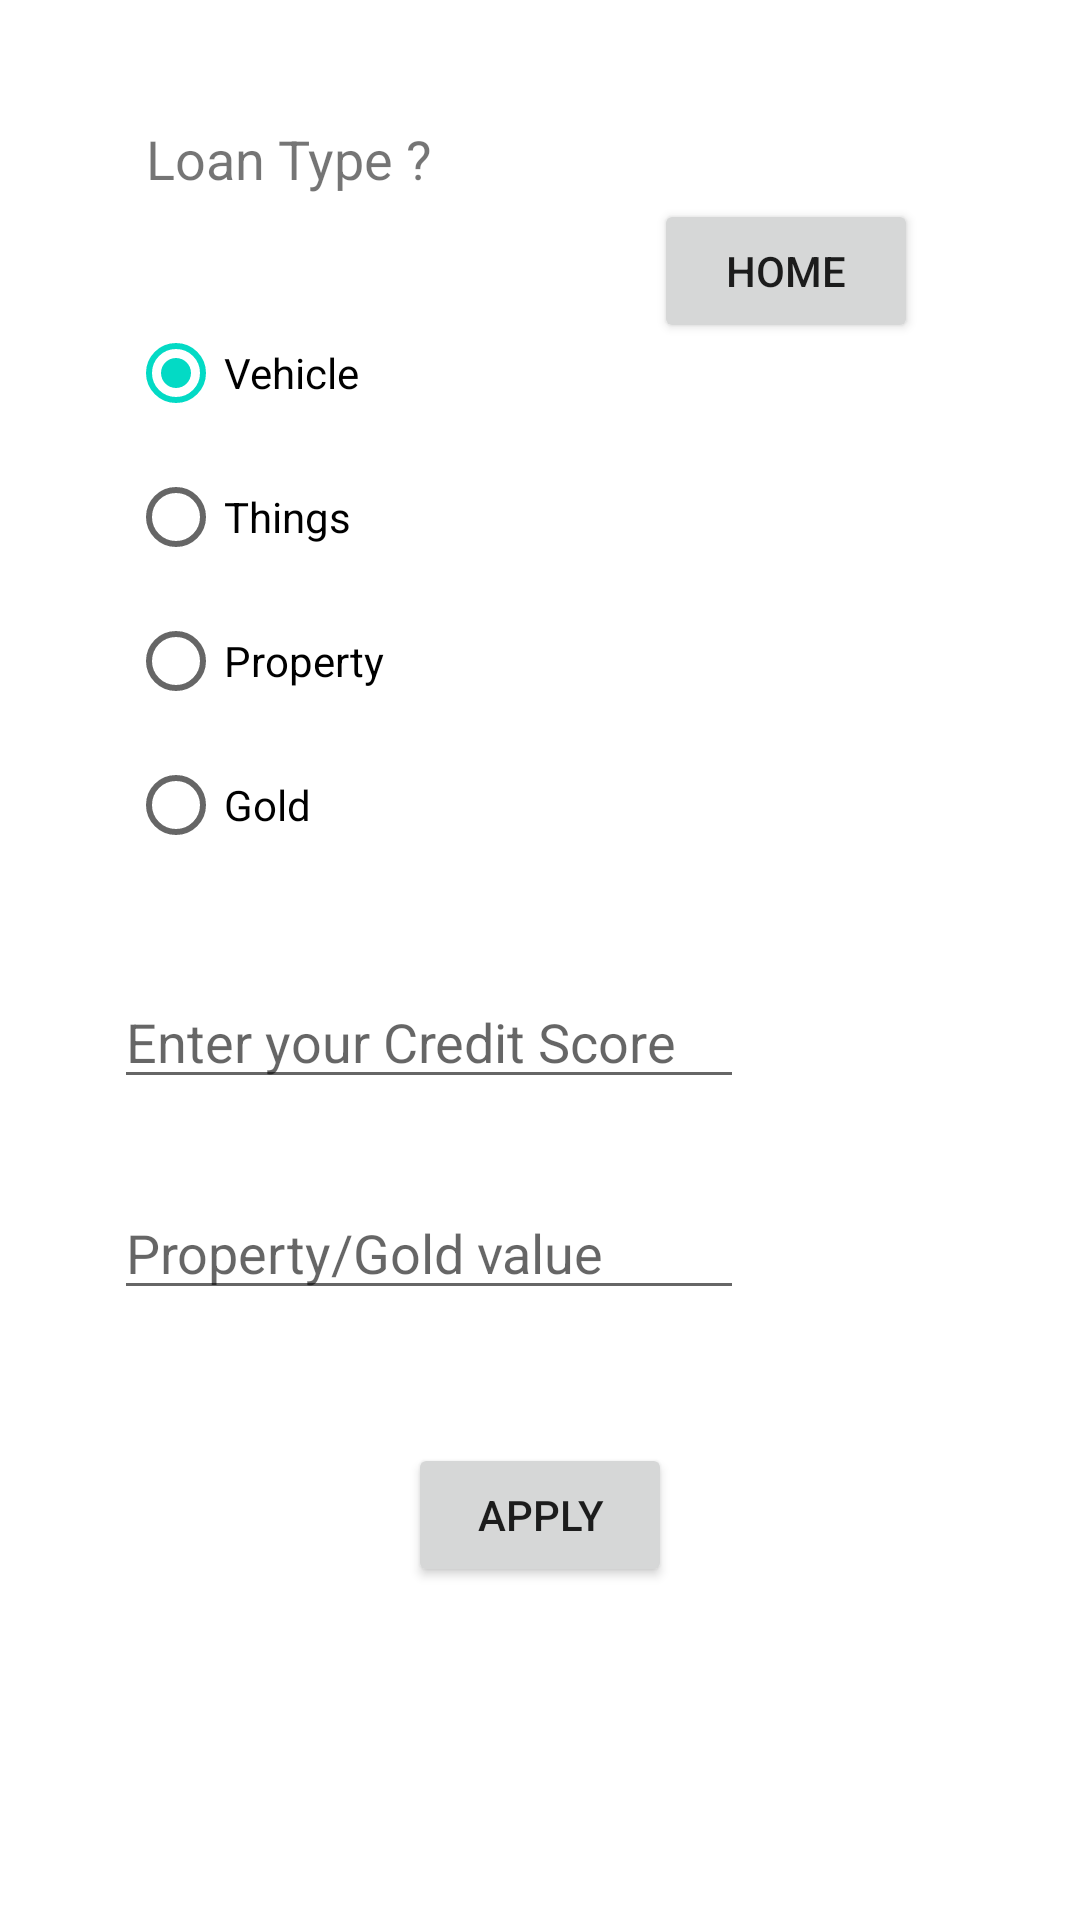

Produce the Android XML layout that renders to this screen, including the resource entries it uses.
<!-- AndroidManifest.xml: application theme Theme.BSRapplication -->
<!-- res/layout/activity_loan_application.xml -->
<?xml version="1.0" encoding="utf-8"?>
<androidx.constraintlayout.widget.ConstraintLayout xmlns:android="http://schemas.android.com/apk/res/android"
    xmlns:app="http://schemas.android.com/apk/res-auto"
    xmlns:tools="http://schemas.android.com/tools"
    android:layout_width="match_parent"
    android:layout_height="match_parent"
    tools:context=".LoanApplication">


    <RadioGroup
        android:id="@+id/radioGroup"
        android:layout_width="wrap_content"
        android:layout_height="wrap_content"
        app:layout_constraintBottom_toBottomOf="parent"
        app:layout_constraintEnd_toEndOf="parent"
        app:layout_constraintHorizontal_bias="0.155"
        app:layout_constraintStart_toStartOf="parent"
        app:layout_constraintTop_toTopOf="parent"
        app:layout_constraintVertical_bias="0.224">

        <RadioButton
            android:id="@+id/radioButton8"
            android:layout_width="wrap_content"
            android:layout_height="wrap_content"
            android:checked="true"
            android:onClick="checkButton"
            android:text="Vehicle" />

        <RadioButton
            android:id="@+id/radioButton3"
            android:layout_width="wrap_content"
            android:layout_height="wrap_content"
            android:onClick="checkButton"
            android:text="Things" />

        <RadioButton
            android:id="@+id/radioButton6"
            android:layout_width="wrap_content"
            android:layout_height="wrap_content"
            android:onClick="checkButton"
            android:text="Property" />

        <RadioButton
            android:id="@+id/radioButton7"
            android:layout_width="wrap_content"
            android:layout_height="wrap_content"
            android:onClick="checkButton"
            android:text="Gold" />


    </RadioGroup>

    <TextView
        android:id="@+id/textView"
        android:layout_width="wrap_content"
        android:layout_height="wrap_content"
        android:text="Loan Type ?"
        android:textSize="18sp"
        app:layout_constraintBottom_toTopOf="@+id/radioGroup"
        app:layout_constraintEnd_toEndOf="parent"
        app:layout_constraintHorizontal_bias="0.184"
        app:layout_constraintStart_toStartOf="parent"
        app:layout_constraintTop_toTopOf="parent"
        app:layout_constraintVertical_bias="0.534" />

    <EditText
        android:id="@+id/editTextCredit"
        android:layout_width="wrap_content"
        android:layout_height="wrap_content"
        android:ems="10"
        android:hint="Enter your Credit Score"
        android:inputType="number"
        app:layout_constraintBottom_toBottomOf="parent"
        app:layout_constraintEnd_toEndOf="parent"
        app:layout_constraintHorizontal_bias="0.253"
        app:layout_constraintStart_toStartOf="parent"
        app:layout_constraintTop_toBottomOf="@+id/radioGroup"
        app:layout_constraintVertical_bias="0.107" />

    <EditText
        android:id="@+id/editTextvalue"
        android:layout_width="wrap_content"
        android:layout_height="wrap_content"
        android:ems="10"
        android:hint="Property/Gold value"
        android:inputType="number"
        app:layout_constraintBottom_toBottomOf="parent"
        app:layout_constraintEnd_toEndOf="parent"
        app:layout_constraintHorizontal_bias="0.253"
        app:layout_constraintStart_toStartOf="parent"
        app:layout_constraintTop_toBottomOf="@+id/editTextCredit"
        app:layout_constraintVertical_bias="0.125" />

    <Button
        android:id="@+id/buttonapply"
        android:layout_width="wrap_content"
        android:layout_height="wrap_content"
        android:text="APPLY"
        app:layout_constraintBottom_toBottomOf="parent"
        app:layout_constraintEnd_toEndOf="parent"
        app:layout_constraintStart_toStartOf="parent"
        app:layout_constraintTop_toBottomOf="@+id/editTextvalue"
        app:layout_constraintVertical_bias="0.285" />

    <Button
        android:id="@+id/lonexit"
        android:layout_width="wrap_content"
        android:layout_height="wrap_content"
        android:text="HOME"
        app:layout_constraintBottom_toTopOf="@+id/editTextCredit"
        app:layout_constraintEnd_toEndOf="parent"
        app:layout_constraintHorizontal_bias="0.626"
        app:layout_constraintStart_toEndOf="@+id/radioGroup"
        app:layout_constraintTop_toTopOf="parent"
        app:layout_constraintVertical_bias="0.239" />


</androidx.constraintlayout.widget.ConstraintLayout>
<!-- resources referenced by this layout -->
<resources>
  <style name="Theme.BSRapplication" parent="Theme.MaterialComponents.DayNight.DarkActionBar">
          
          <item name="colorPrimary">@color/purple_500</item>
          <item name="colorPrimaryVariant">@color/purple_700</item>
          <item name="colorOnPrimary">@color/white</item>
          
          <item name="colorSecondary">@color/teal_200</item>
          <item name="colorSecondaryVariant">@color/teal_700</item>
          <item name="colorOnSecondary">@color/black</item>
          
          <item name="android:statusBarColor" tools:targetApi="l">?attr/colorPrimaryVariant</item>
          
      </style>
  <!-- not gathered from this repository: default colours our renderer supplied (Android Studio template values) -->
  <color name="purple_500">#FF6200EE</color>
  <color name="purple_700">#FF3700B3</color>
  <color name="teal_200">#FF03DAC5</color>
  <color name="teal_700">#FF018786</color>
  <color name="black">#FF000000</color>
  <color name="white">#FFFFFFFF</color>
</resources>
